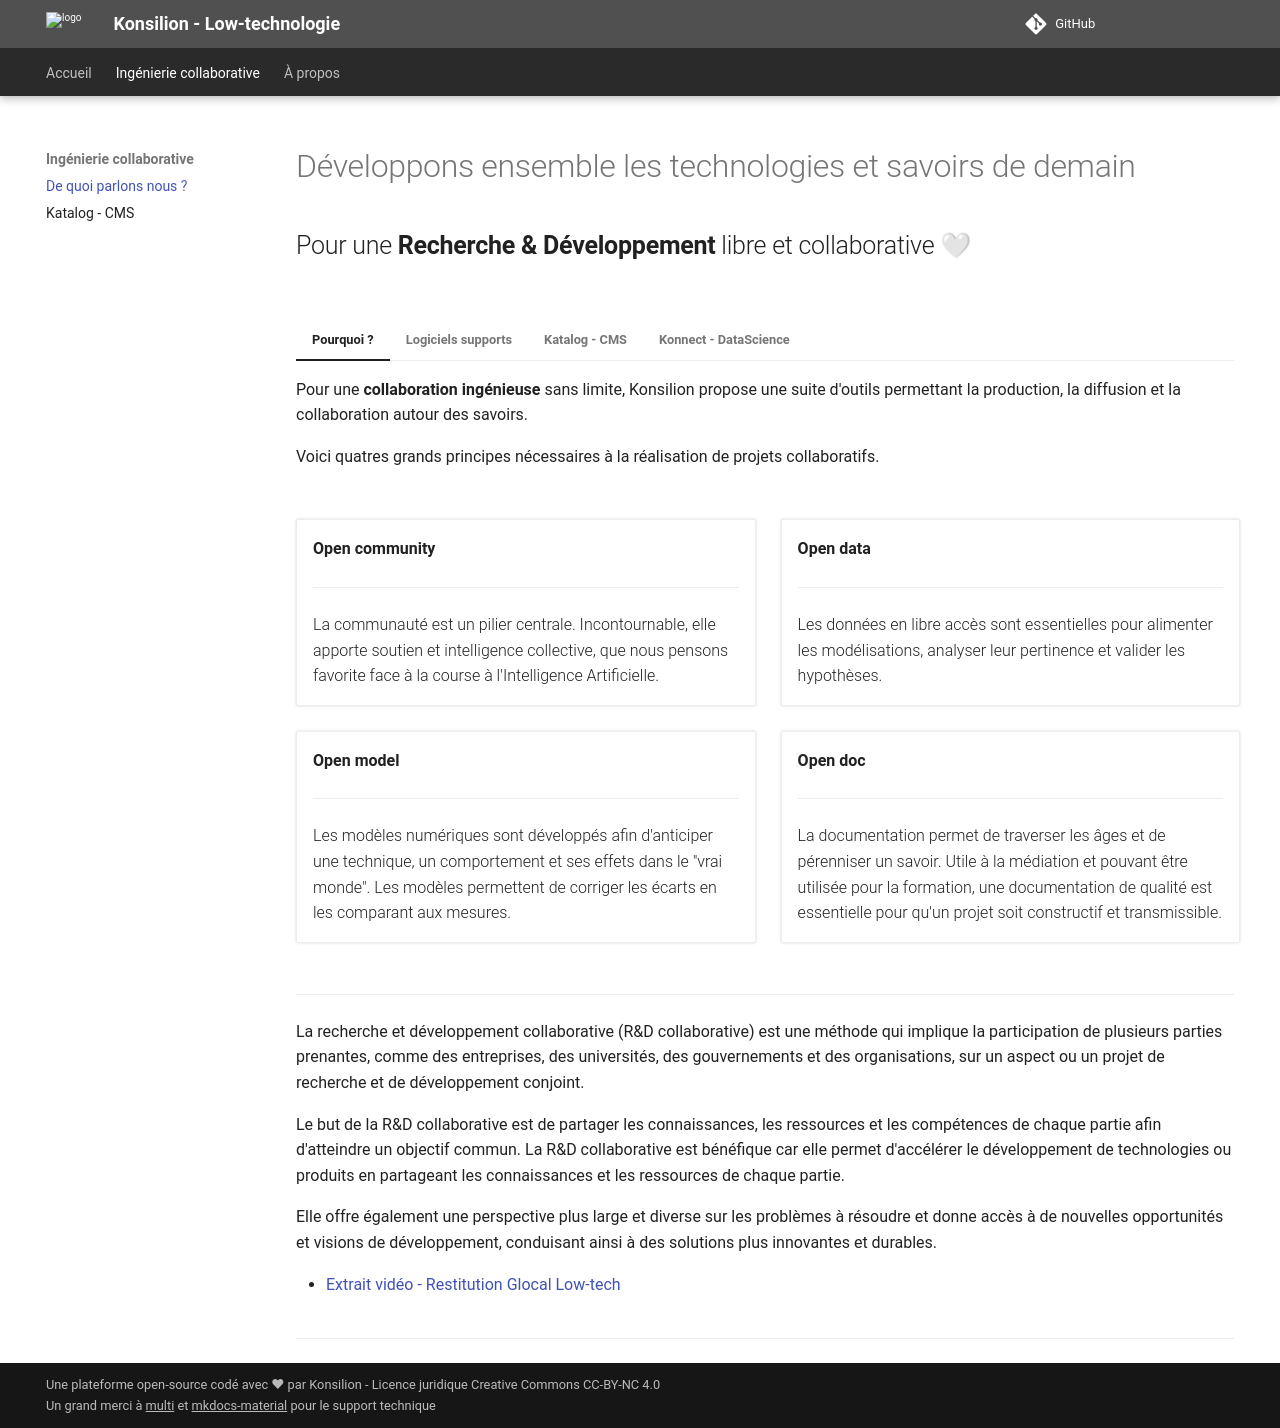

repository: Konsilion/website-konsilion · page: pages/presentation/index.html · generator: mkdocs

---
title: Ingénierie collaborative
add: true
edit: true
slider: true
comments: false
hide:
    -toc
---

# Développons ensemble les technologies et savoirs de demain 

## Pour une **Recherche & Développement** libre et collaborative 🤍

<br>

=== "Pourquoi ?"


    Pour une **collaboration ingénieuse** sans limite, Konsilion propose une suite d'outils permettant la production, la diffusion et la collaboration autour des savoirs.
    
    Voici quatres grands principes nécessaires à la réalisation de projets collaboratifs.

    <div class="ksln-grid">
        <div class="ksln-cards"><b>Open community</b>
            <hr>
            La communauté est un pilier centrale. Incontournable, elle apporte soutien et intelligence collective, que nous pensons favorite face à la course à l'Intelligence Artificielle.
        </div>
        <div class="ksln-cards"><b>Open data</b>
            <hr>
            Les données en libre accès sont essentielles pour alimenter les modélisations, analyser leur pertinence et valider les hypothèses.
        </div>
        <div class="ksln-cards"><b>Open model</b>
            <hr>
            Les modèles numériques sont développés afin d'anticiper une technique, un comportement et ses effets dans le "vrai monde". Les modèles permettent de corriger les écarts en les comparant aux mesures.
        </div>
        <div class="ksln-cards"><b>Open doc</b>
            <hr>
            La documentation permet de traverser les âges et de pérenniser un savoir. Utile à la médiation et pouvant être utilisée pour la formation, une documentation de qualité est essentielle pour qu'un projet soit constructif et transmissible.
        </div>
    </div>

    ---

    La recherche et développement collaborative (R&D collaborative) est une méthode qui implique la participation de plusieurs parties prenantes, comme des entreprises, des universités, des gouvernements et des organisations, sur un aspect ou un projet de recherche et de développement conjoint. 

    Le but de la R&D collaborative est de partager les connaissances, les ressources et les compétences de chaque partie afin d'atteindre un objectif commun. La R&D collaborative est bénéfique car elle permet d'accélérer le développement de technologies ou produits en partageant les connaissances et les ressources de chaque partie.

    Elle offre également une perspective plus large et diverse sur les problèmes à résoudre et donne accès à de nouvelles opportunités et visions de développement, conduisant ainsi à des solutions plus innovantes et durables.

    * [Extrait vidéo - Restitution Glocal Low-tech](https://www.youtube.com/live/THa4EnlgLKc?si=u8Br5wY-Q0h04FL6&t=10101)
    
    
=== "Logiciels supports"

    <div class="ksln-grid">
        <div class="ksln-cards" style="margin: 0px auto auto auto;">
            <h3><img src="https://raw.githubusercontent.com/multi-coop/datami-documentation-content/main/images/logos/logo-DATAMI-rect-colors-03.png" style="margin: 5px; max-width: 75px; width: 100%; float: right;">
            <b>Datami</b></h3>
            Nous sommes arrivés à la conclusion que le mouvement open data impliquait que n'importe qui puisse contribuer sur n'importe quelle sorte de donnée ouverte, sans que leurs compétences techniques ne soient un frein.
            <hr>
            <a class="md-button md-button--primary" href="https://datami-docs.multi.coop/?locale=fr" target="_blank">Lien</a>
        </div>
        <div class="ksln-cards" style="margin: 0px auto auto auto;">
            <h3><img src="https://docs.conda.io/en/latest/_images/conda_logo.svg" style="margin: 5px; max-width: 75px; width: 100%; float: right;">
            <b>Conda</b></h3>
            Conda est un système de gestion de paquets et d'environnement open source. Il installe, exécute et met à jour les paquets et leurs dépendances. Il a été créé pour les programmes Python, mais il peut empaqueter et distribuer des logiciels pour n'importe quel langage.
            <hr>
            <a class="md-button md-button--primary" href="https://docs.conda.io" target="_blank">Lien</a>
        </div>
        <div class="ksln-cards" style="margin: 0px auto auto auto;">
            <h3><img src="https://git-scm.com/images/logo@2x.png" style="margin: 5px; max-width: 75px; width: 100%; float: right;">
            <b>Git</b></h3>
            Git est un système de contrôle de version, gratuit et open source, conçu pour traiter tous les projets, des plus petits aux plus grands, avec rapidité et efficacité.
            <hr>
            <a class="md-button md-button--primary" href="https://git-scm.com/" target="_blank">Lien</a>
        </div>
        <div class="ksln-cards" style="margin: 0px auto auto auto;">
            <h3><img src="https://cdn-icons-png.flaticon.com/512/25/25231.png" style="margin: 5px; max-width: 75px; width: 100%; float: right;">
            <b>GitHub</b></h3>
            Conçu pour la collaboration. Célèbre pour sa sécurité intégrée. Bienvenue sur la plate-forme préférée des développeurs.
            <hr>
            <a class="md-button md-button--primary" href="https://github.com" target="_blank">Lien</a>
        </div>
        <div class="ksln-cards" style="margin: 0px auto auto auto;">
            <h3><img src="https://cdn-icons-png.flaticon.com/512/5968/5968853.png" style="margin: 5px; max-width: 75px; width: 100%; float: right;">
            <b>Gitlab</b></h3>
            De la planification à la production, GitLab rassemble les équipes, leurs ressources et leurs projets.
            <hr>
            <a class="md-button md-button--primary" href="https://about.gitlab.com/" target="_blank">Lien</a>
        </div>
        <div class="ksln-cards" style="margin: 0px auto auto auto;">
            <h3><img src="https://encrypted-tbn0.gstatic.com/images?q=tbn:ANd9GcT2zfWDl3CQAww-IWPScALfQ3-J5tqSuPw30fxTGe_gV0GJoxkBgP1a_ELUQGzc3Y6xuS4&usqp=CAU" style="margin: 5px; max-width: 75px; width: 100%; float: right;">
            <b>MkDocs - Material</b></h3>
            Écrivez votre documentation en Markdown et créez un site statique professionnel en quelques minutes – personnalisable pour tous les appareils.
            <hr>
            <a class="md-button md-button--primary" href="https://squidfunk.github.io/mkdocs-material/" target="_blank">Lien</a>
        </div>
        <div class="ksln-cards" style="margin: 0px auto auto auto;">
            <h3><img src="https://jupyterbook.org/en/stable/_images/logo-square.svg" style="margin: 5px; max-width: 75px; width: 100%; float: right;">
            <b>Jupyter Book</b></h3>
            Jupyter Book vous facilite la création et la publication de votre documentation scientifique. Il utilise le langage MyST Markdown. Cela permet aux utilisateurs d'écrire des documents riches et de qualité.
            <hr>
            <a class="md-button md-button--primary" href="https://jupyterbook.org" target="_blank">Lien</a>
        </div>
        <div class="ksln-cards" style="margin: 0px auto auto auto;">
            <h3><img src="https://jupyter.org/assets/homepage/main-logo.svg" style="margin: 5px; max-width: 75px; width: 100%; float: right;">
            <b>Jupyter Lab</b></h3>
            JupyterLab est un environnement de développement interactif. Son interface permet aux utilisateurs de configurer et d'organiser des flux de travail pour de la science des données, du calcul scientifique, du journalisme informatique, etc.
            <hr>
            <a class="md-button md-button--primary" href="https://jupyter.org/" target="_blank">Lien</a>
        </div>
        <div class="ksln-cards" style="margin: 0px auto auto auto;">
            <h3><img src="https://www.spyder-ide.org/static/images/spyder_logo.png?h=7f1693dc" style="margin: 5px; max-width: 75px; width: 100%; float: right;">
            <b>Spyder</b></h3>
            Spyder est un environnement de développement en Python avec des fonctionnalités avancées pour l'édition, l'analyse, le débogage et le profilage de code, ainsi que des outils pour explorer et visualiser les données de manière interactive. Cet outil est gratuit et open source.
            <hr>
            <a class="md-button md-button--primary" href="https://www.spyder-ide.org/" target="_blank">Lien</a>
        </div>
        <div class="ksln-cards" style="margin: 0px auto auto auto;">
            <h3><img src="https://mljar.com/images/mercury/mercury_logo.svg" style="margin: 5px; max-width: 75px; width: 100%; float: right;">
            <b>Mercury</b></h3>
            Transformez les carnets de notes Python en applications web grâce au framework open-source Mercury. Cachez le code et ajoutez des widgets interactifs. Les utilisateurs non techniques peuvent modifier les widgets et exécuter le notebook avec de nouveaux paramètres.
            <hr>
            <a class="md-button md-button--primary" href="https://mljar.com/mercury/" target="_blank">Lien</a>
        </div>
        <div class="ksln-cards" style="margin: 0px auto auto auto;">
            <h3><img src="https://cdn-icons-png.flaticon.com/512/2103/2103665.png" style="margin: 5px; max-width: 75px; width: 100%; float: right;">
            <b>R - project</b></h3>
            R est un logiciel et langage pour le calcul statistique et la mise sous forme graphique. Il se compile et fonctionne sur une grande variété de plateformes UNIX, Windows et MacOS.
            <hr>
            <a class="md-button md-button--primary" href="https://www.r-project.org/" target="_blank">Lien</a>
        </div>
        <div class="ksln-cards" style="margin: 0px auto auto auto;">
            <h3><img src="https://upload.wikimedia.org/wikipedia/commons/thumb/6/6d/FreeCAD016-logo.svg/langfr-70px-FreeCAD016-logo.svg.png" style="margin: 5px; max-width: 75px; width: 100%; float: right;">
            <b>FreeCAD</b></h3>
            FreeCAD est un modeleur 3D paramétrique open-source conçu principalement pour concevoir des objets réels de toutes tailles. La modélisation paramétrique vous permet de modifier facilement votre design en revenant dans l'historique de votre modèle et en modifiant ses paramètres.
            <hr>
            <a class="md-button md-button--primary" href="https://www.freecadweb.org" target="_blank">Lien</a>
        </div>
    </div>
    


=== "Katalog - CMS"

    <br>
    Avec **Katalog**, équipez-vous dès à présent d’une vitrine permettant le suivi, le partage et l’appropriation de vos réalisations et projets.

    <div class="ksln-grid">
        <div class="ksln-cards"><b>Site Web - En quelques clics</b></div>
        <div class="ksln-cards"><b>Penser pour la collaboration</b></div>
        <div class="ksln-cards"><b>Spécifique à vos besoins</b></div>
        <div class="ksln-cards"><b>Supports techniques</b></div>
        <div class="ksln-cards"><b>Pas de serveur à gérer</b></div>
        <div class="ksln-cards"><b>Open source - 100% Gratuit</b></div>   
    </div>

    Katalog est ce que l’on appelle un *système de gestion de contenu*, conçu pour les utilisateurs qui cherchent à créer et à gérer facilement leur propre site web sans avoir besoin de connaissances techniques approfondies.

    Katalog vous fournit également des espaces de stockages en ligne sécurisés pour stocker, synchroniser et partager vos fichiers (pdf, texte, images, codes, tableurs, etc.). 

    Ayez également la possibilité de collaborer et de travailler ensemble sur des fichiers grâce à des outils de commentaire, de modification et de suivi des changements. 

    Disponible gratuitement, avec des options de stockage supplémentaire, cette application open source est accessible et modifiable par tous, ce qui signifie que les développeurs et les utilisateurs peuvent contribuer au <a href="https://github.com/Konsilion/katalog-template" target="_blank" >code source</a> et l'adapter à leurs besoins.

    <br>

    [En savoir plus sur Katalog](../katalog){ .md-button .md-button--primary style="float: right;"}
    <hr><br>
    ![technologies-konnect](https://user-images.githubusercontent.com/99027754/209567615-94205447-bbe3-408c-aafb-2baa5d9afbf5.png){: style="margin: 20px; max-width: 200px; width: 100%; float: right; opacity: 0.4;"}
   
   
=== "Konnect - DataScience"

    <br>
    Avec **Konnect**, équipez-vous dès à présent d’outils permettant la création, la mise à disposition de vos ressources et projets de (Data) Science.

    <div class="ksln-grid">
        <div class="ksln-cards"><b>Penser pour la collaboration</b></div>
        <div class="ksln-cards"><b>Modélisations & Data</b></div>
        <div class="ksln-cards"><b>Prototypes & Laboratoires</b></div>
        <div class="ksln-cards"><b>Plans & Fabrication</b></div>
        <div class="ksln-cards"><b>Rapports & Documentation</b></div>
        <div class="ksln-cards"><b>Open source - 100% Gratuit</b></div>   
    </div>

    Konnect est ce que l’on appelle un *orchestrateur de logiciels*, conçu pour les Data Scientist qui souhaite acquérir un set de base et évolutif. 

    Konnect vous fournit des logiciels tels que Git ou encore Conda, qui sont des incontournables pour une DataScience libre et collaborative. 

    Ayez également la possibilité de créer des applications Web, facilement et rapidement, avec Mercury. Ces applications sont créées automatiquement à partir de vos Jupyter Notebook, et permet à de néophytes de s'emparer de vos études, de leurs paramètres et des divers résultats. 

    Disponible gratuitement, cette application open source est accessible et modifiable par tous, ce qui signifie que les développeurs et les utilisateurs peuvent contribuer au <a href="https://github.com/Konsilion/Konnect/" target="_blank">code source</a> et l'adapter à leurs besoins.

    <br>
    
    ![technologies-konnect](https://user-images.githubusercontent.com/99027754/206035683-e9b5f5bf-7495-45b6-930f-e198c37cd40b.png){: style="margin: 20px; max-width: 600px; width: 100%; float: right; opacity: 0.4;"}
        


---
